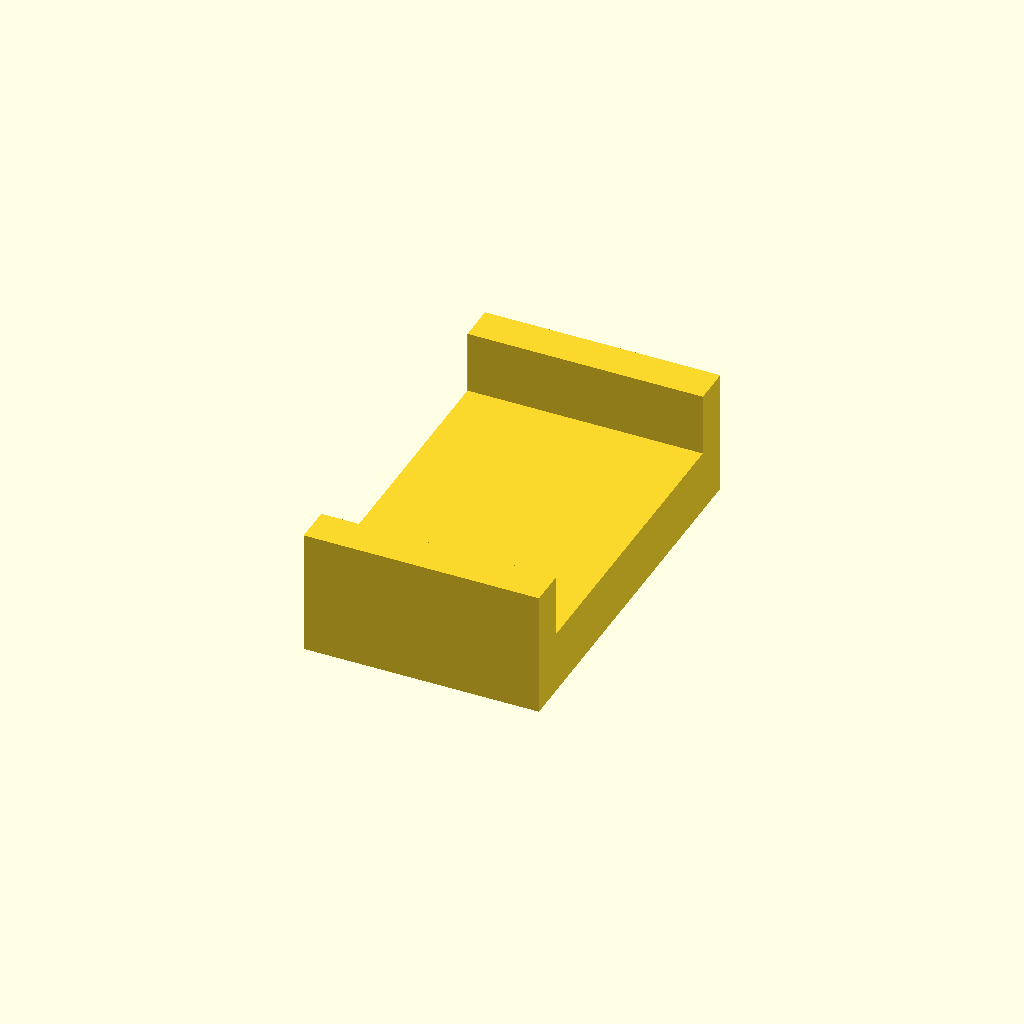
Cell 1: the model at its default parameters.
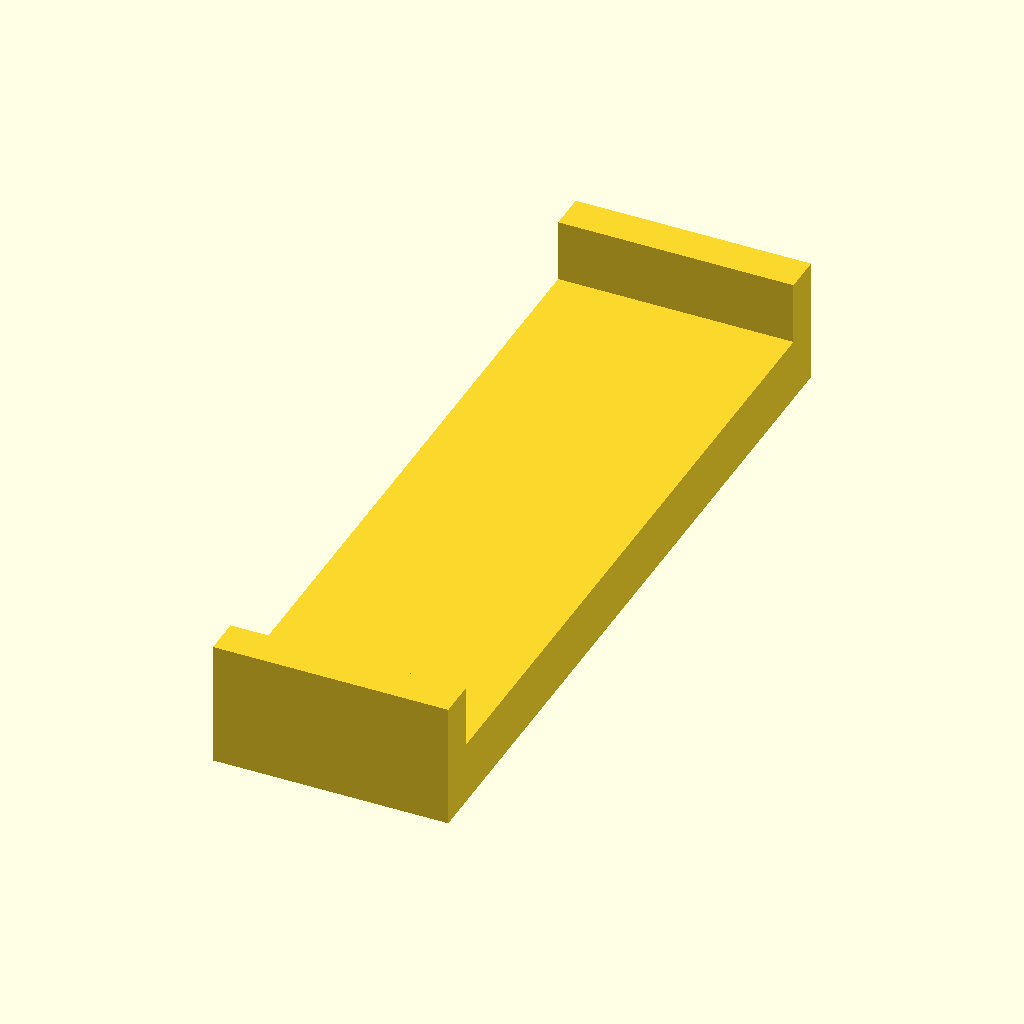
Cell 2 — cover_w set to 24.8, the other parameters unchanged.
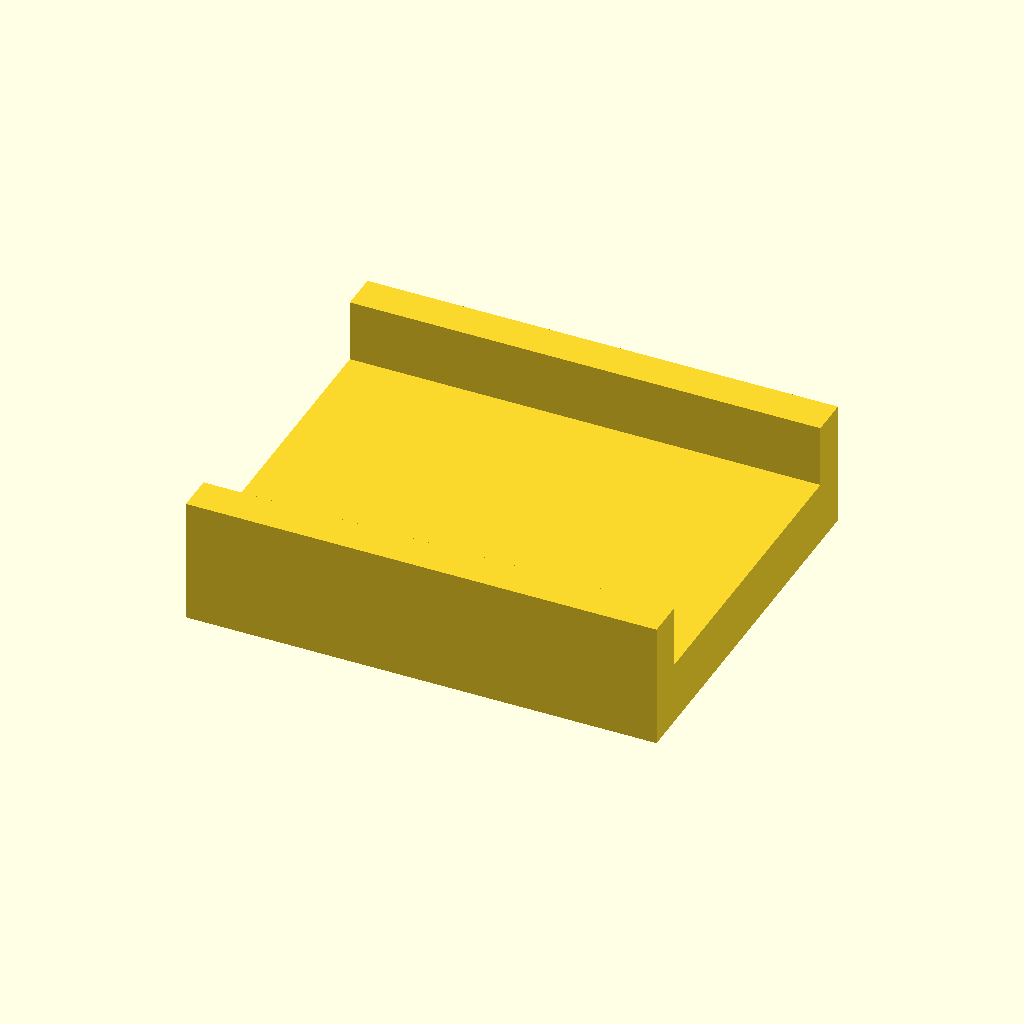
Cell 3: the same model with cover_d = 15.
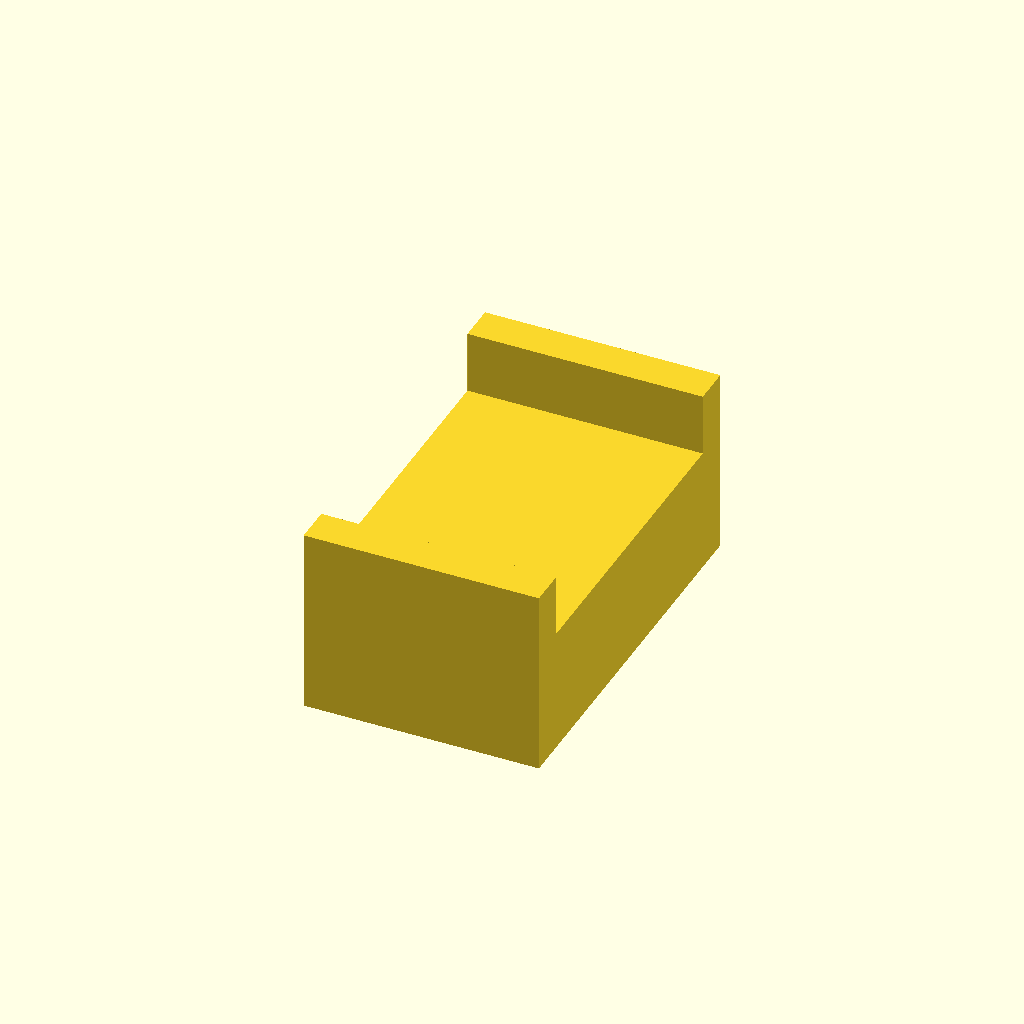
Cell 4: cover_t = 4 (everything else at default).
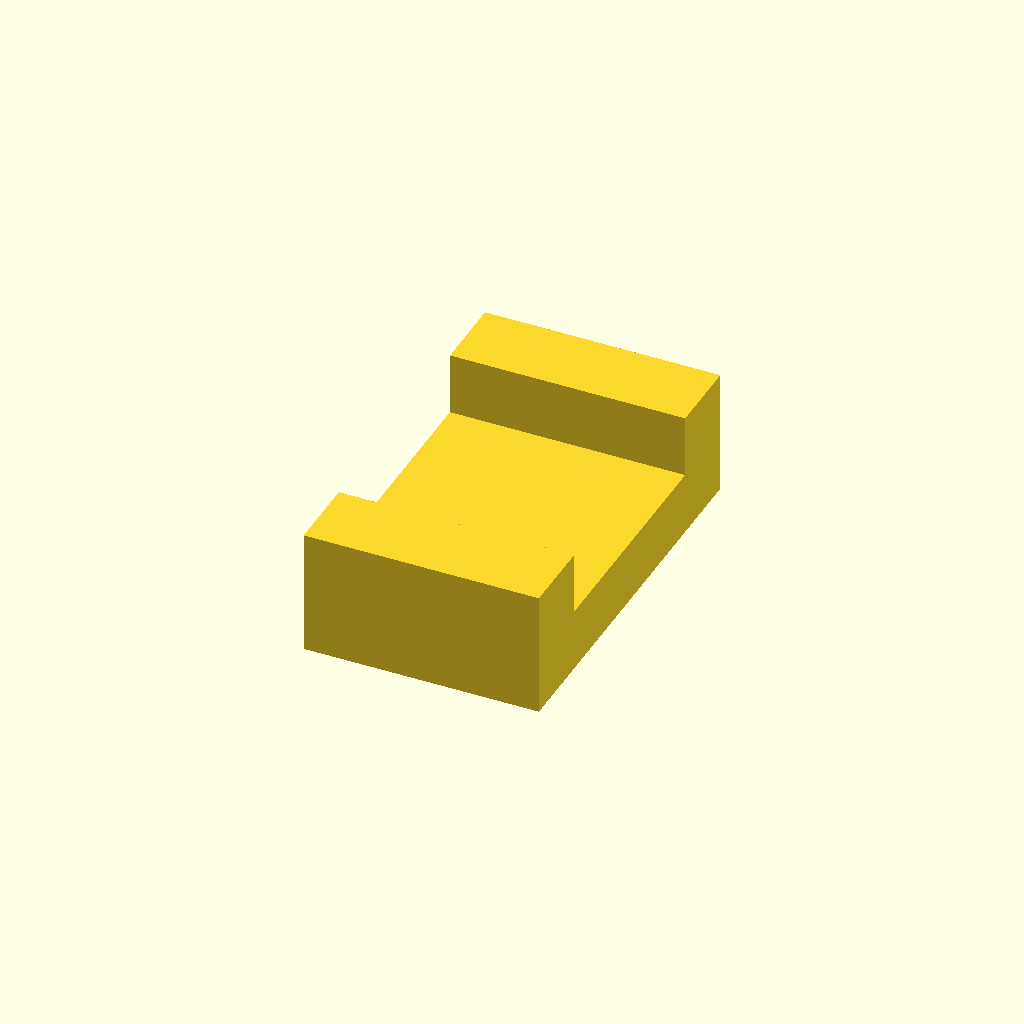
Cell 5: wing_t = 2.4 (everything else at default).
All cells are drawn from one camera (rotation 55°, 0°, 25°, orthographic, colour scheme Cornfield), so only the parameter changes between them.
OpenSCAD source file medify-embedded/Scad files/CurrentVersions/MagnetPocketCover2.scad:
// Medify - Magnet pocket press-fit cover

$fn = 60;

cover_w = 12.4;
cover_d = 7.5;
cover_t = 2;

wing_t = 1.2;
wing_press = 0;

module top_cover() {

    translate([-cover_d/2, -cover_w/2, 0])
        cube([cover_d, cover_w, cover_t]);
}

module side_wings() {

    translate([-cover_d/2, cover_w/2 - wing_t + wing_press, -2])
        cube([cover_d, wing_t, 3.5]);

    translate([-cover_d/2, -cover_w/2 - wing_press, -2])
        cube([cover_d, wing_t, 3.5]);
}

module MagnetPocketCover2() {

    top_cover();

    side_wings();
}

rotate([180, 0, 0])
    translate([0, 0, -2])
        MagnetPocketCover2();
Parameter table extracted from the source (name, type, default, range or options):
cover_w: number, default 12.4
cover_d: number, default 7.5
cover_t: number, default 2
wing_t: number, default 1.2
wing_press: number, default 0
